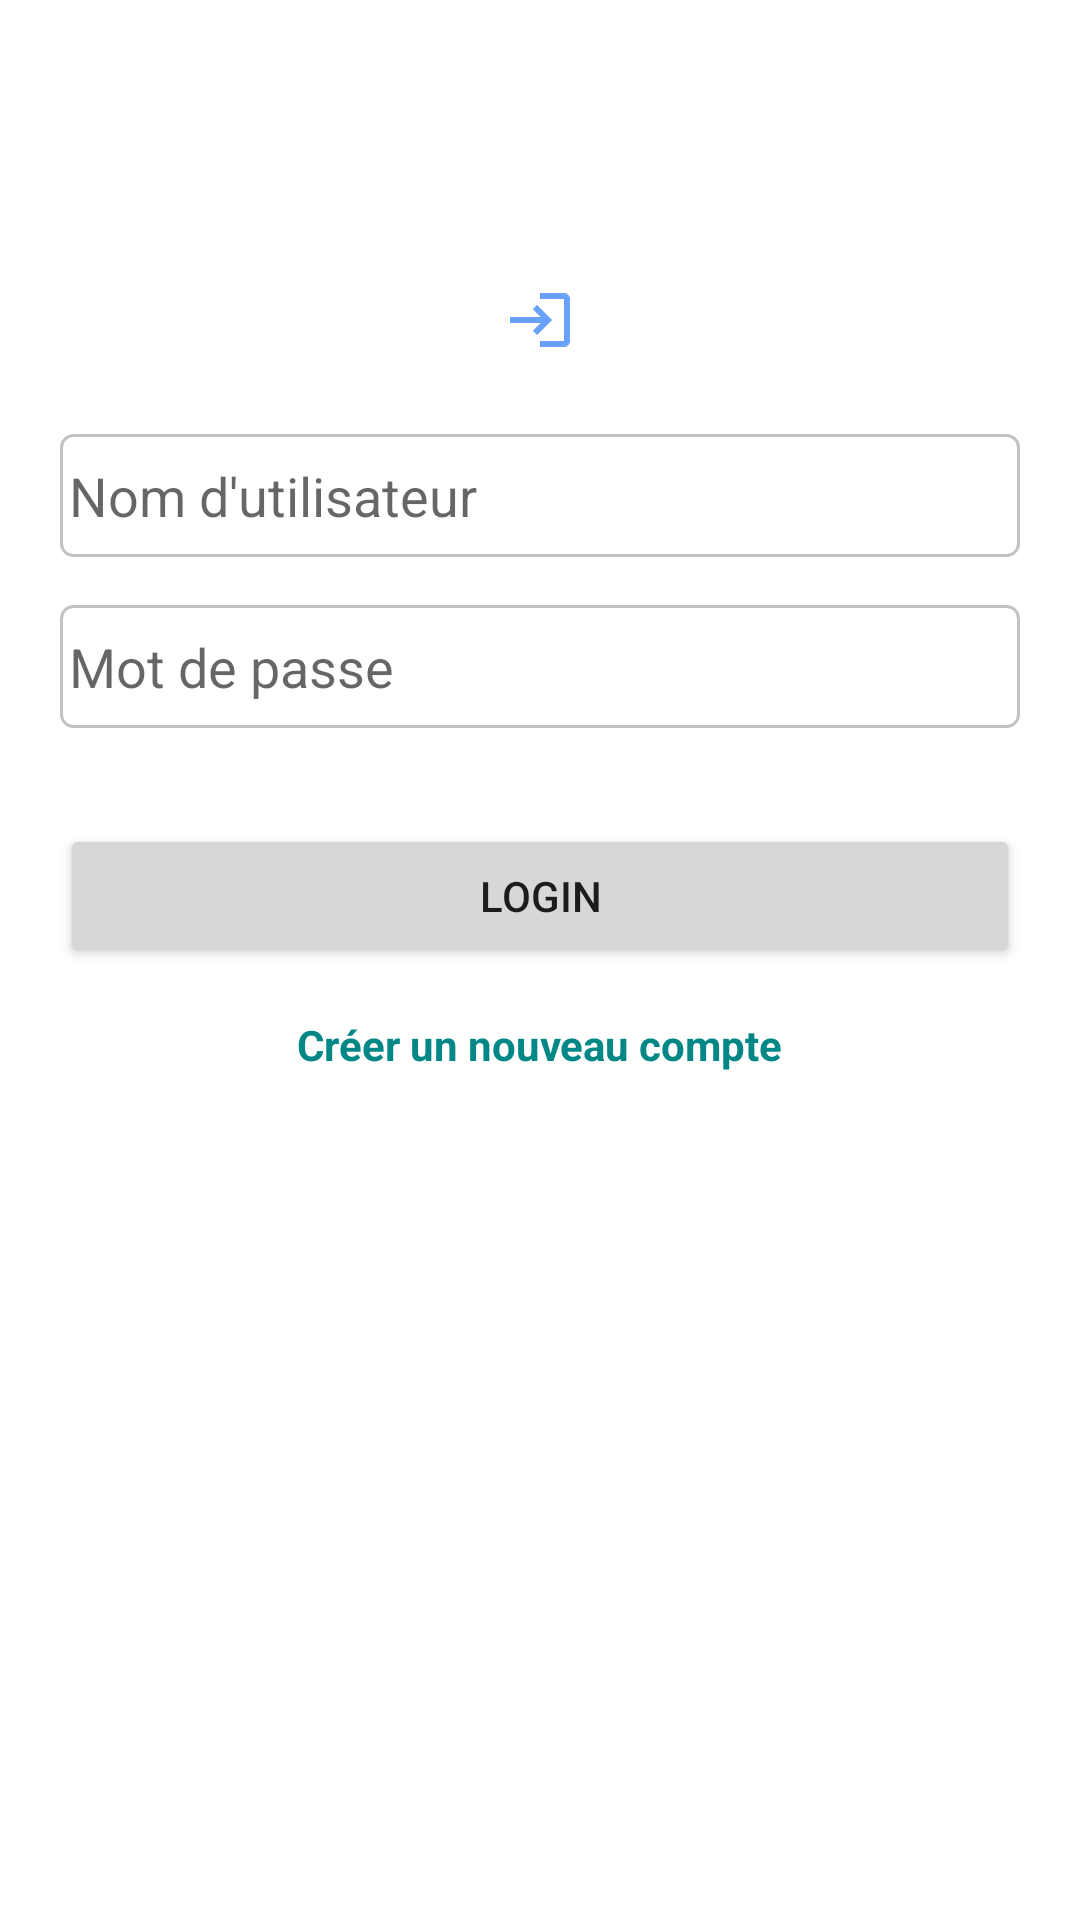

Reconstruct the res/layout file that produces this screen, plus the resources it refers to.
<!-- AndroidManifest.xml: application theme Theme.EST_SB -->
<!-- res/layout/login.xml -->
<?xml version="1.0" encoding="utf-8"?>
<LinearLayout
    xmlns:android="http://schemas.android.com/apk/res/android"
    android:layout_width="match_parent"
    android:layout_height="match_parent"
    android:orientation="vertical"
    android:gravity="center_horizontal|center_vertical"
    android:padding="20dp">

    <ImageView
        android:layout_width="wrap_content"
        android:layout_height="wrap_content"
        android:padding="16dp"
        android:layout_marginTop="-130dp"
        android:src="@drawable/login_icon" />

    <EditText
        android:id="@+id/usernameEditText"
        android:layout_width="match_parent"
        android:layout_height="41dp"
        android:padding="3dp"
        android:layout_marginTop="10dp"
        android:background="@drawable/edit_text_border"
        android:hint="Nom d'utilisateur"
        android:inputType="text" />

    <EditText
        android:id="@+id/passwordEditText"
        android:layout_width="match_parent"
        android:layout_height="41dp"
        android:padding="3dp"
        android:layout_marginTop="16dp"
        android:background="@drawable/edit_text_border"
        android:hint="Mot de passe"
        android:inputType="textPassword" />

    <Button
        android:id="@+id/loginButton"
        android:layout_width="match_parent"
        android:layout_height="wrap_content"
        android:layout_marginTop="32dp"
        android:text="Login"/>

    <TextView
        android:id="@+id/registerLinkTextView"
        android:layout_width="wrap_content"
        android:layout_height="wrap_content"
        android:layout_marginTop="16dp"
        android:clickable="true"
        android:onClick="openRegistrationActivity"
        android:text="Créer un nouveau compte"
        android:textColor="@color/teal_700"
        android:textStyle="bold"/>

</LinearLayout>












































































<!-- resources referenced by this layout -->
<resources>
  <color name="teal_700">#FF018786</color>
  <!-- drawable edit_text_border (drawable) -->
  <shape xmlns:android="http://schemas.android.com/apk/res/android"
      android:shape="rectangle">
      <stroke android:width="1dp" android:color="#c2c2c2" />
      <corners android:radius="4dp" />
  </shape>
  <!-- drawable login_icon (drawable) -->
  <vector android:autoMirrored="true" android:height="24dp"
      android:tint="#68A2FC" android:viewportHeight="24"
      android:viewportWidth="24" android:width="24dp" xmlns:android="http://schemas.android.com/apk/res/android">
      <path android:fillColor="@android:color/white" android:pathData="M11,7L9.6,8.4l2.6,2.6H2v2h10.2l-2.6,2.6L11,17l5,-5L11,7zM20,19h-8v2h8c1.1,0 2,-0.9 2,-2V5c0,-1.1 -0.9,-2 -2,-2h-8v2h8V19z"/>
  </vector>
  <style name="Theme.EST_SB" parent="Theme.MaterialComponents.DayNight.NoActionBar">
          
          <item name="colorPrimary">@color/purple_500</item>
          <item name="colorPrimaryVariant">@color/purple_700</item>
          <item name="colorOnPrimary">@color/white</item>
          
          <item name="colorSecondary">@color/teal_200</item>
          <item name="colorSecondaryVariant">@color/teal_700</item>
          <item name="colorOnSecondary">@color/black</item>
          
          <item name="android:statusBarColor">?attr/colorPrimaryVariant</item>
          
      </style>
  <color name="purple_500">#2E8DF4</color>
  <color name="purple_700">#2196F3</color>
  <color name="white">#FFFFFFFF</color>
  <color name="teal_200">#FF03DAC5</color>
  <color name="black">#FF000000</color>
</resources>
